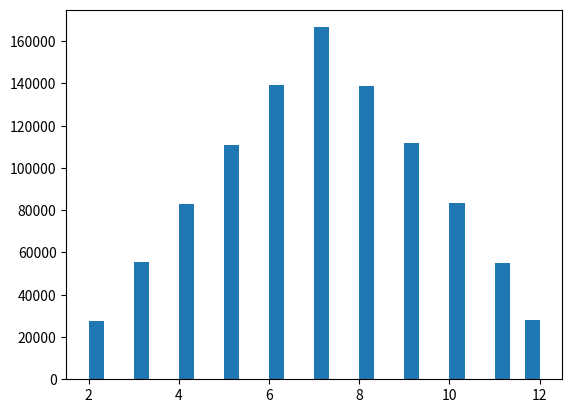

Generate this figure with matplotlib:
import numpy as np
import matplotlib.pyplot as plt
import pandas as pd

from random import choice

throws = []

for i in range(1000000):
    one = choice(range(1, 7))
    two = choice(range(1, 7))
    total = one + two
    throws.append(total)

plt.hist(throws, bins = 30)
plt.show()
